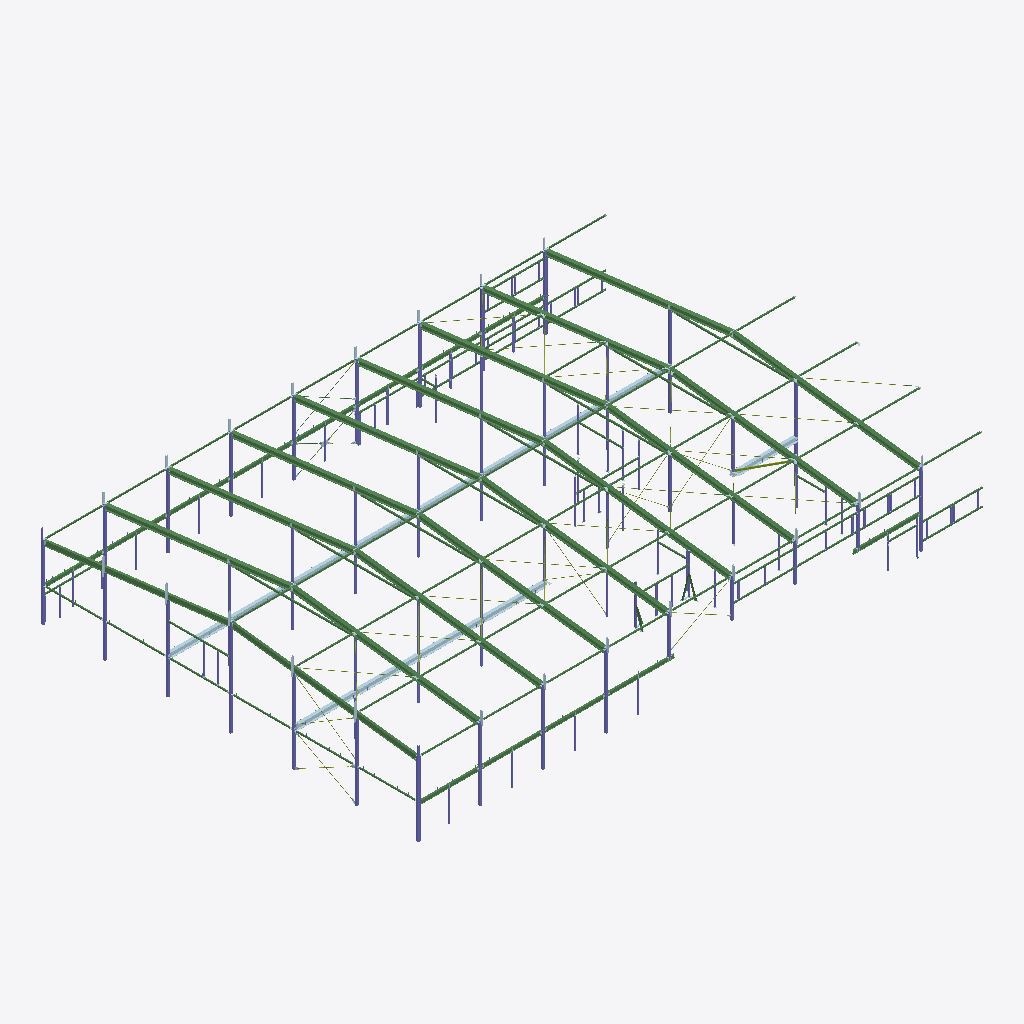
Isometric view of an IFC building model (IFC-SPF (STEP), schema IFC2X3, length unit millimetre), seen from the south-west, elements coloured by IFC class: 128 beams (green), 104 columns (violet), 39 plates (pale blue), 29 members (olive).
Extent 45.1 m × 30.2 m × 8.9 m (x, y, z). Storeys (1): Undefined at 0.00 m. Elements (2609): 1192 IfcPlate, 717 IfcMechanicalFastener, 318 IfcBeam, 289 IfcColumn, 93 IfcMember.

HEADER;
FILE_DESCRIPTION(('ViewDefinition[CoordinationView_V2.0, QuantityTakeOffAddOnView]','Option [BaseQuantities:On]','Option [GridExport:Off]','Option [Assemblies:On]','Option [Bolts:On]','Option [Rebars:On]','Option [PourObjects:Off]','Option [Welds:Off]','Option [SurfaceTreatments:Off]','Option [LocationBy:0]','Option [ViewColors:Off]','Option [SectionedSpine:Off]','[2 more]'),'2;1');
FILE_NAME('30480-1.ifc','2025-11-07T16:47:26',('DANSK-STAAL\\peh'),('Structural Designer'),'IFC Parser Version: 3.13.2','Tekla Structures 2023 Service Pack 9, IFC Export','');
FILE_SCHEMA(('IFC2X3'));
ENDSEC;
DATA;
#36=IFCPROJECT('0bNJAiQz90tuFobKm$AyXi',#5,'Akkasæter Lager- og vedlikeholdshall',$,$,$,$,(#11),#35);
#38=IFCSITE('1G3t5iv$L1bAtmOK88nsbo',#5,'Undefined',$,$,#37,$,$,.ELEMENT.,$,$,$,$,$);
#41=IFCBUILDING('0OCjBclg187edQUhSCADSA',#5,'Undefined',$,$,#40,$,$,.ELEMENT.,$,$,#39);
#43=IFCBUILDINGSTOREY('3zYVMgekL8auUWHVLGPrxM',#5,'Undefined',$,$,#42,$,$,.ELEMENT.,0.0);
#25191=IFCBEAM('1Dn2Y3f3z8EBBPtWE_W9qx',#834,'Drager','HEB360',$,#25190,#25187,'d5');
#25125=IFCBEAM('2_O4a7orj1xO4bWOQDpT59',#834,'Drager','HEB360',$,#25124,#25121,'d5');
#25437=IFCBEAM('0YhS$FUVv9Cxh0jXs9mVKd',#834,'Drager','HEB360',$,#25436,#25433,'d5');
#25540=IFCBEAM('1dJBHQx214UO8btIcm40NB',#834,'Drager','HEB360',$,#25539,#25536,'d10');
#25401=IFCBEAM('0hkcrwqez5V9K8XwfjNs$y',#834,'Drager','HEB360',$,#25400,#25397,'d5');
#25594=IFCBEAM('3gJ9hl_7X4bf6AcM347HAi',#834,'Drager','HEB360',$,#25593,#25590,'d6');
#25634=IFCBEAM('0XcdHrif50$Q8OKwia$GE0',#834,'Drager','HEB360',$,#25633,#25630,'d7');
#25480=IFCBEAM('0hTcqQ$In4gBDiGYv01IoI',#834,'Drager','HEB360',$,#25479,#25476,'d11');
#25455=IFCBEAM('1IgKblVvnCGwWa$p1DI_9l',#834,'Drager','HEB360',$,#25454,#25451,'d4');
#25654=IFCBEAM('0Z$1Amuo5Fq9ZcnsO9Coy7',#834,'Drager','HEB360',$,#25653,#25650,'d4');
#25209=IFCBEAM('2gnkkiC9HEzfDYqQIewQoo',#834,'Drager','HEB360',$,#25208,#25205,'d4');
#25419=IFCBEAM('3BiuEzyyzByRihUvmjtV_N',#834,'Drager','HEB360',$,#25418,#25415,'d4');
#25614=IFCBEAM('01pI1GvsbCBPyvwFadYyka',#834,'Drager','HEB360',$,#25613,#25610,'d41');
#25166=IFCBEAM('296ezj6Y1D4un02JuCmlvJ',#834,'Drager','HEB360',$,#25165,#25162,'d4');
#25569=IFCBEAM('14B8JxKgv2x8qdeYfrEOcO',#834,'Drager','HEB360',$,#25568,#25565,'d8');
#25511=IFCBEAM('3hwAV9V090cfjvZq3OQGyK',#834,'Drager','HEB360',$,#25510,#25507,'d9');
#25317=IFCBEAM('3Xzo0vpUP9BwdrMBley8kg',#834,'Drager','IPE400',$,#25316,#25313,'d13');
#25360=IFCBEAM('1GIGwnYAX5iuvAezhfpxhF',#834,'Drager','IPE400',$,#25359,#25356,'d12');
#28578=IFCCOLUMN('2r3C9r1Mj4vwEdbFiHPGaO',#834,'Søjle','RHS180X180X8',$,#28577,#28574,'s18');
#28652=IFCCOLUMN('1cic0lEfHC2OQP8idmJNqv',#834,'Søjle','RHS180X180X10',$,#28651,#28648,'s15');
#26187=IFCBEAM('1Mtxggv3D6ovRxMrwWDKPv',#834,'Drager','IPE270',$,#26186,#26183,'d3');
#29157=IFCCOLUMN('3eCqxltJr3CxjIx6IOOSWR',#834,'Søjle','RHS180X180X10',$,#29156,#29153,'s2');
#26217=IFCBEAM('0ryKuOtu5BZOTQHaSAtVwZ',#834,'Drager','IPE270',$,#26216,#26213,'d2');
#28958=IFCCOLUMN('2GUQl_yXT8UuPDngwTvE4c',#834,'Søjle','RHS180X180X10',$,#28957,#28954,'s5');
#28604=IFCCOLUMN('1zDbP7vH92muXIdMz73wUZ',#834,'Søjle','RHS180X180X8',$,#28603,#28600,'s17');
#22547=IFCBEAM('0cKw7x9Oj6FBr_1CbKpfeP',#834,'Drager','IPE270',$,#22546,#22543,'d14');
#28518=IFCCOLUMN('0UA7ftscrAOhy8VK1XxSsy',#834,'Søjle','RHS180X180X8',$,#28517,#28514,'s19');
#22528=IFCBEAM('3Mvoe1BP108v9500OzgnfE',#834,'Drager','IPE270',$,#22527,#22524,'d15');
#28836=IFCCOLUMN('3fPHZHcfDAoBj_Lxepj6QG',#1661,'Søjle','RHS180X180X10',$,#28835,#28832,'s14');
#22505=IFCBEAM('3VhUs5_x18g8xVXx93wAfz',#834,'Drager','IPE270',$,#22504,#22501,'d22');
#4411=IFCBEAM('2LlsaELbLA2QHBYQ9jh1CQ',#834,'Vind-X','RHS120X120X8',$,#4410,#4407,'x13');
#25383=IFCBEAM('30AezrovvF0PYgQeil6YQO',#834,'Vind-X','RHS120X120X8',$,#25382,#25379,'x15');
#29093=IFCCOLUMN('3V8P_i20P4MAZe0NTaZ3FO',#834,'Søjle','RHS150X150X8',$,#29092,#29089,'s4');
#5543=IFCBEAM('3C18tsnELFEgzzDtTE3x2U',#834,'Vind-X','RHS120X120X8',$,#5542,#5539,'x15');
#4274=IFCBEAM('0iABrgwBHCtR$A2ENaQQzq',#834,'Vind-X','RHS120X120X8',$,#4273,#4270,'x14');
#5667=IFCBEAM('3GcJWMBR13FfMD06Oe54bm',#834,'Vind-X','RHS120X120X8',$,#5666,#5663,'x15');
#28628=IFCCOLUMN('04_EXoDXL6uwJRvHiA_heI',#834,'Søjle','RHS180X180X10',$,#28627,#28624,'s16');
#4117=IFCBEAM('1e$UXvrZTAq8so37NyGXjn',#834,'Vind-X','RHS120X120X8',$,#4116,#4113,'x15');
#28736=IFCCOLUMN('215WP7tn5BhQf$LxWsj2rR',#834,'Søjle','RHS180X180X10',$,#28735,#28732,'s13');
#28712=IFCCOLUMN('3wDGYthejE0P1XBWod4EY1',#834,'Søjle','RHS180X180X10',$,#28711,#28708,'s13');
#5419=IFCBEAM('31EFzdNurFtxd9AK11bw7k',#834,'Vind-X','RHS120X120X8',$,#5418,#5415,'x15');
#28749=IFCCOLUMN('2czQWtH$94qQhJw0YGV_8$',#834,'Søjle','RHS180X180X10',$,#28748,#28745,'s13');
#28487=IFCCOLUMN('0q$BmHcwb1cO2MGNCzJ4Rh',#834,'Søjle','RHS180X180X10',$,#28486,#28483,'s20');
#5284=IFCBEAM('1_IKtWNpL4$OEAfll7uQPN',#834,'Vind-X','RHS120X120X8',$,#5283,#5280,'x15');
#22312=IFCBEAM('0CwnCISD50b9RIBq5MNOf8',#834,'Drager','IPE270',$,#22311,#22308,'d19');
#22212=IFCBEAM('3tEMxNb5D9tANA6EEyD9I7',#834,'Drager','IPE270',$,#22211,#22208,'d23');
#22251=IFCBEAM('15iC$qDCf0NuMvKMzcqdmZ',#834,'Drager','IPE270',$,#22250,#22247,'d20');
#22284=IFCBEAM('3gaQ9cQs1Be9hZdn9Y61bX',#834,'Drager','IPE270',$,#22283,#22280,'d21');
#22385=IFCBEAM('1b9wLma_rCEOvKK$Sg79Hk',#834,'Drager','IPE270',$,#22384,#22381,'d16');
#22366=IFCBEAM('1ieti8aBb1Hf3ksFU21tOC',#834,'Drager','IPE270',$,#22365,#22362,'d17');
#22328=IFCBEAM('1SKkk0Y1D5aeB_uKP_R_yw',#834,'Drager','IPE270',$,#22327,#22324,'d18');
#28871=IFCCOLUMN('1QDBQEmPT1TAXfy9YFl8Q4',#1661,'Søjle','RHS180X180X10',$,#28870,#28867,'s12');
#28886=IFCCOLUMN('3M2Nz5SIj3cOSBzP1I2j$9',#1661,'Søjle','RHS180X180X10',$,#28885,#28882,'s12');
#28901=IFCCOLUMN('1aTFGjoDnA8AG_bALr_VuE',#834,'Søjle','RHS180X180X10',$,#28900,#28897,'s10');
#26250=IFCBEAM('03qP79FdnF8w_zCutuBIqk',#834,'Drager','IPE270',$,#26249,#26246,'d1');
#28817=IFCCOLUMN('21XRFO9LLDgx5jS0TZZe9L',#44,'Søjle','RHS180X180X10',$,#28816,#28813,'s8');
#28928=IFCCOLUMN('2qq1wV3qD2DON7NV8yhG4z',#834,'Søjle','RHS150X150X8',$,#28927,#28924,'s6');
#28797=IFCCOLUMN('1ZfwBgjZXByfnfJoxlc$F6',#834,'Søjle','RHS180X180X10',$,#28796,#28793,'s9');
#29142=IFCCOLUMN('1wDZcM10TA$gukLgsnnOoY',#834,'Søjle','RHS150X150X8',$,#29141,#29138,'s3');
#28773=IFCCOLUMN('0RH$eu$gHD0xwSr88okFzZ',#834,'Søjle','RHS180X180X10',$,#28772,#28769,'s7');
#29221=IFCCOLUMN('298EFIa912R8BDH$bhKZom',#1661,'Søjle','RHS150X150X8',$,#29220,#29217,'s1');
#29240=IFCCOLUMN('3ypxthSjz03wZpq5GrFIvG',#1661,'Søjle','RHS150X150X8',$,#29239,#29236,'s1');
#29202=IFCCOLUMN('23Y4gTxSfDcOhXlx6yjV9U',#1661,'Søjle','RHS150X150X8',$,#29201,#29198,'s1');
#29116=IFCCOLUMN('0Mplij4ATCmOlZhuNON1Vp',#834,'Søjle','RHS150X150X8',$,#29115,#29112,'s54');
#24958=IFCPLATE('2UI_$ESVj9CeXRXjSikfxG',#834,'HSQ','FL35*250',$,#24957,#24954,'f12');
#29067=IFCCOLUMN('1V5FvdBwb398CV7uo56gv9',#834,'Søjle','RHS150X150X8',$,#29066,#29063,'s55');
#24984=IFCPLATE('1WEgfLdKH9ewOefhiKDrLl',#834,'HSQ','FL35*250',$,#24983,#24980,'f7');
#27374=IFCCOLUMN('36BljxYZn7Gw3Oe0FA1nFl',#834,'Søjle','RHS150X150X8',$,#27373,#27370,'s28');
#25010=IFCPLATE('04cn5Cwu5ENOpaYT3KHhvd',#834,'HSQ','FL35*250',$,#25009,#25006,'f3');
#25030=IFCPLATE('14J1PK4FnDlADhNr0AMdKg',#834,'HSQ','FL35*250',$,#25029,#25026,'f1');
#20573=IFCPLATE('2wrEluOc90Mv2KJ9kHF6C5',#834,'HSQ','FL35*250',$,#20572,#20569,'f11');
#20745=IFCPLATE('1yCMMvkir2ngYQgAU1XV9S',#834,'HSQ','FL35*250',$,#20744,#20741,'f5');
#28856=IFCCOLUMN('0chhrDRJj34vTx6gLlrnVU',#1661,'Søjle','RHS180X180X10',$,#28855,#28852,'s11');
#20503=IFCPLATE('0kbEqZrRLCwwJMlWzXOBD0',#1661,'HSQ','FL35*250',$,#20502,#20499,'f10');
#20600=IFCPLATE('1l3NNjN1z57x0Aw6tFE0Lm',#834,'HSQ','FL35*250',$,#20599,#20596,'f6');
#20626=IFCPLATE('1vJVpW1oT9AhPp_DWYgHc9',#834,'HSQ','FL35*250',$,#20625,#20622,'f8');
#20753=IFCPLATE('2xIJJjtyH349NUd1wiWAY1',#834,'HSQ','FL35*250',$,#20752,#20749,'f4');
#27320=IFCCOLUMN('0P61tLbNT53OVDkt5NZ8uz',#834,'Søjle','RHS150X150X8',$,#27319,#27316,'s26');
#20767=IFCPLATE('2mfTU74SDCbORyomCHETp3',#834,'HSQ','FL35*250',$,#20766,#20763,'f2');
#24913=IFCPLATE('0xO$MSEw1Cne65zoZzAOI4',#1661,'HSQ','FL35*250',$,#24912,#24909,'f13');
#20547=IFCPLATE('2YDJAqJarD3wFlPb5QKdZw',#1661,'HSQ','FL35*250',$,#20546,#20543,'f9');
#29046=IFCCOLUMN('1XT5HXeCzBtQ62L6ymSMLP',#1661,'Søjle','RHS150X150X8',$,#29045,#29042,'s1');
#29027=IFCCOLUMN('2oMr0eEer0fu6OQD9c_iua',#1661,'Søjle','RHS150X150X8',$,#29026,#29023,'s1');
#29183=IFCCOLUMN('2Ha49doDD2_gu$Utb0JWtH',#1661,'Søjle','RHS150X150X8',$,#29182,#29179,'s1');
#27260=IFCCOLUMN('068M0DzD9Db97WGJ874vfi',#834,'Søjle','RHS180X180X10',$,#27259,#27256,'s33');
#27231=IFCCOLUMN('3zY$n$DxTFwB4r4tndhcFk',#834,'Søjle','RHS180X180X10',$,#27230,#27227,'s31');
#25941=IFCBEAM('1BTeUJ9aL3m8Y1xvWqB0L9',#834,'Portomfatning','RHS100X100X6',$,#25940,#25937,'p27');
#26959=IFCBEAM('2wXGJV9kb6Uf8w5JEAMha1',#834,'Portomfatning','RHS100X100X6',$,#26958,#26955,'p12');
#27199=IFCCOLUMN('1s3W8kfPn3HhE0I4pH1fTA',#834,'Søjle','RHS180X180X10',$,#27198,#27195,'s32');
#27347=IFCCOLUMN('38HMppXYHBv8FUKrv4DYMB',#834,'Søjle','RHS180X180X10',$,#27346,#27343,'s30');
#26085=IFCBEAM('3jIQ6_0TXFqPgkd8unvcMC',#834,'Portomfatning','RHS100X100X6',$,#26084,#26081,'p27');
#26531=IFCBEAM('1LZNvn0crAQhSCFz6sBGId',#834,'Portomfatning','RHS100X100X6',$,#26530,#26527,'p17');
#28192=IFCCOLUMN('2$DPY8u556S8lF$W2j0LkJ',#834,'Søjle','RHS150X150X8',$,#28191,#28188,'s24');
#25962=IFCBEAM('3gHcDvcXXDquk69IB2_gbP',#834,'Portomfatning','RHS100X100X6',$,#25961,#25958,'p27');
#25004=IFCPLATE('0Fd0X5LzDCfARbHmBd7sKK',#833,'HSQ','FL5*215',$,#25003,#25000,'ID0f9c0845-57d3-4ca4-a6e5-4702e71f6514');
#28404=IFCBEAM('160DEbAzb23gkOMxANY7bz',#834,'Portomfatning','RHS100X100X6',$,#28403,#28400,'p3');
#19417=IFCBEAM('3ljZr5DgT8yAy4K9PjsE$e',#834,'Vind-X','RHS100X100X6',$,#19416,#19415,'x31');
#19679=IFCBEAM('1Kf0pEpgP1Suv79D6TUeEI',#834,'Vind-X','RHS100X100X6',$,#19678,#19677,'x30');
#18872=IFCBEAM('0toGJ2bTTBmPTFG5BbYm0W',#834,'Vind-X','RHS100X100X6',$,#18871,#18870,'x31');
#19064=IFCBEAM('0EpXfMmFb5JufBP8f$Hkbe',#834,'Vind-X','RHS100X100X6',$,#19063,#19062,'x31');
#19251=IFCBEAM('3ZWe6Wx59DBhnDUMp3bMPQ',#44,'Vind-X','RHS100X100X6',$,#19250,#19249,'x64');
#19346=IFCBEAM('2o5mMjyI53V9F78fbvviaR',#834,'Vind-X','RHS100X100X6',$,#19345,#19344,'x31');
#18974=IFCBEAM('1y9yQyMYjFAxbfgPUco5_H',#834,'Vind-X','RHS100X100X6',$,#18973,#18972,'x31');
#19158=IFCBEAM('2895KA2qL7$ezOyx8e9MgW',#834,'Vind-X','RHS100X100X6',$,#19157,#19156,'x31');
#26066=IFCBEAM('3Lr0BsA15EaB4Xs4_ukc7l',#834,'Portomfatning','RHS100X100X6',$,#26065,#26062,'p27');
#24952=IFCPLATE('1kXlp0cxbEv9EZsJFZsr6a',#833,'HSQ','FL5*215',$,#24951,#24948,'ID6e86fcc0-9bb9-4ee4-93a3-d933e3db51a4');
#25079=IFCBEAM('3YpRok$uPEUvT4W6xfByd_',#834,'Vind-X','RHS100X100X6',$,#25078,#25075,'x16');
#27558=IFCBEAM('2fmaNg3t9Ad8tQJEe2ldfm',#834,'Vind-X','RHS100X100X6',$,#27557,#27554,'x60');
#27804=IFCBEAM('1Kp14bs_X2XBPa_hdi1uOG',#834,'Vind-X','RHS100X100X6',$,#27803,#27800,'x1');
#17636=IFCBEAM('2u9HHFJ$96jRR4iY3NjtSL',#834,'Vind-X','RHS100X100X6',$,#17635,#17632,'x60');
#18238=IFCBEAM('2NDTr$6DT6n8xn0NYrDvgp',#834,'Vind-X','RHS100X100X6',$,#18237,#18234,'x60');
#21013=IFCBEAM('1vjVyHvDX7ivvuU7wYfxwa',#834,'Vind-X','RHS100X100X6',$,#21012,#21009,'x4');
#24978=IFCPLATE('3RsB$R0Tv1LB43CEtqIAG8',#833,'HSQ','FL5*215',$,#24977,#24974,'IDdbd8bfdb-01de-4154-b103-30edf448a408');
#25054=IFCBEAM('1F7f4skn1EShTrcEhmSJN2',#834,'Vind-X','RHS100X100X6',$,#25053,#25050,'x17');
#25231=IFCBEAM('08b$dNI1DClfEkHZUsqdmg',#834,'Vind-X','RHS100X100X6',$,#25230,#25227,'x6');
#26756=IFCBEAM('0cCWUCpt91N964xVkdzwkt',#834,'Vind-X','RHS100X100X6',$,#26755,#26752,'x6');
#26797=IFCBEAM('3iXy6GNw5DCvOLr3kfd6Wr',#834,'Vind-X','RHS100X100X6',$,#26796,#26793,'x6');
#27116=IFCBEAM('1KzyO8LHX9NOHtb4NvVe7B',#834,'Vind-X','RHS100X100X6',$,#27115,#27112,'x6');
#27577=IFCBEAM('0mKRG43cz8fBprYOWbgAHz',#834,'Vind-X','RHS100X100X6',$,#27576,#27573,'x60');
#27699=IFCBEAM('3pe2BKy6HDA8$7QmsFhSx5',#834,'Vind-X','RHS100X100X6',$,#27698,#27695,'x60');
#27677=IFCBEAM('3yRih0qVbFMxTtgS8Vel8x',#834,'Vind-X','RHS100X100X6',$,#27676,#27673,'x60');
#27718=IFCBEAM('3vaEi90gf4Nvs__11QVSg1',#834,'Vind-X','RHS100X100X6',$,#27717,#27714,'x60');
#27746=IFCBEAM('3ItZaQVv9DvOkIdrNOnCvK',#834,'Vind-X','RHS100X100X6',$,#27745,#27742,'x60');
#27732=IFCBEAM('0Ow$Ht8Yn63Bax1jQIe_ZW',#834,'Vind-X','RHS100X100X6',$,#27731,#27728,'x60');
#27760=IFCBEAM('0OkOwqOCD49elaK0JAneks',#834,'Vind-X','RHS100X100X6',$,#27759,#27756,'x60');
#27790=IFCBEAM('0gEKwtMBT9VhWHwPMeQcVU',#834,'Vind-X','RHS100X100X6',$,#27789,#27786,'x1');
#17667=IFCBEAM('1ZgVGvZzn9lR6spSx58knx',#834,'Vind-X','RHS100X100X6',$,#17666,#17663,'x60');
#18751=IFCBEAM('07yXf4g2H0XO_bd2M0mQSD',#834,'Vind-X','RHS100X100X6',$,#18750,#18749,'x32');
#25255=IFCBEAM('2lqT2ksTb0$v6$bP8GAYQP',#834,'Vind-X','RHS100X100X6',$,#25254,#25251,'x6');
#26772=IFCBEAM('0k_YFk$q18PxyQfCNR3Mw_',#834,'Vind-X','RHS100X100X6',$,#26771,#26768,'x11');
#26834=IFCBEAM('22rwCm6NH1WPWJrc7cwYCT',#834,'Vind-X','RHS100X100X6',$,#26833,#26830,'x6');
#26871=IFCBEAM('3eG8rV06rEjRDu7qonO68W',#834,'Vind-X','RHS100X100X6',$,#26870,#26867,'x6');
#26889=IFCBEAM('2ZU$uhDen8uhL06brExwln',#834,'Vind-X','RHS100X100X6',$,#26888,#26885,'x6');
#27074=IFCBEAM('0Ke10GS4nF$x9_QCJEGtSn',#834,'Vind-X','RHS100X100X6',$,#27073,#27070,'x6');
#27102=IFCBEAM('31oBKo48H8khqXVm6mOOIW',#834,'Vind-X','RHS100X100X6',$,#27101,#27098,'x6');
#27088=IFCBEAM('0nTCAKzIH4IBDJKdbrCM6M',#834,'Vind-X','RHS100X100X6',$,#27087,#27084,'x61');
#27153=IFCBEAM('3qA1YUfTb3IA38AIuXqz6$',#834,'Vind-X','RHS100X100X6',$,#27152,#27149,'x6');
#27818=IFCBEAM('1EyY996Cv1Zx5OYJKhXRLZ',#834,'Vind-X','RHS100X100X6',$,#27817,#27814,'x1');
#28996=IFCCOLUMN('2U9xrJpoD8CO2nADrfzPWt',#1661,'Søjle','RHS150X150X8',$,#28995,#28992,'s1');
#21241=IFCBEAM('2cosSxXgfCTftmTMaqk7D2',#834,'Vind-X','RHS100X100X6',$,#21240,#21237,'x3');
#25038=IFCPLATE('3BXh1yqsnFC9mtFn9kBNOO',#833,'HSQ','FL5*215',$,#25037,#25034,'IDcb86b07c-d36c-4f30-9c37-3f126e2d7618');
#26654=IFCBEAM('3hBVLjE0H3pRs_Ihh1Qeyg',#834,'Vind-X','RHS100X100X6',$,#26653,#26650,'x61');
#27658=IFCBEAM('1QjOd52pf7bALSq$d4UiHw',#834,'Vind-X','RHS100X100X6',$,#27657,#27654,'x60');
#27774=IFCBEAM('36XgRMbd10pAcUhDiu76Fa',#834,'Vind-X','RHS100X100X6',$,#27773,#27770,'x1');
#25276=IFCBEAM('3uT_RF9dz3yuCo6MEFFvpC',#834,'Vind-X','RHS100X100X6',$,#25275,#25272,'x9');
#26815=IFCBEAM('386jDbAfv1BPc8U5zCQykK',#834,'Vind-X','RHS100X100X6',$,#26814,#26811,'x6');
#26850=IFCBEAM('2B4j3P1KfFNAlTk4nUdqMJ',#834,'Vind-X','RHS100X100X6',$,#26849,#26846,'x10');
#26940=IFCBEAM('28ejie1TLDuOWCwRkJyRj_',#834,'Portomfatning','RHS100X100X6',$,#26939,#26936,'p12');
#27134=IFCBEAM('050LD7VgT0IxNjBf81DDGH',#834,'Vind-X','RHS100X100X6',$,#27133,#27130,'x9');
#28385=IFCBEAM('1$cSpEnEDCzALbWTr8Yaq9',#834,'Portomfatning','RHS100X100X6',$,#28384,#28381,'p3');
#21212=IFCBEAM('350KQB6sX6zeSPkp9zxTpn',#834,'Vind-X','RHS100X100X6',$,#21211,#21208,'x29');
#21260=IFCBEAM('35V3F7ohbC7v$d6H9yPHOs',#834,'Vind-X','RHS100X100X6',$,#21259,#21256,'x5');
#27604=IFCBEAM('0MdvYEdSj0xBHdg73nbHxs',#834,'Vind-X','RHS100X100X6',$,#27603,#27600,'x2');
#20979=IFCBEAM('2xCCq6fOv3t8DJB32VrrOR',#834,'Vind-X','RHS100X100X6',$,#20978,#20975,'x8');
#22699=IFCBEAM('0TRPcYXsbEMvTeWuivIiSJ',#834,'Vind-X','RHS100X100X6',$,#22698,#22695,'x7');
#27631=IFCBEAM('0sVxI6ndn0ZeE$bFiPPHV$',#834,'Vind-X','RHS100X100X6',$,#27630,#27627,'x2');
#20739=IFCPLATE('1UVh7WuDn2NxhA7rGgpRDW',#833,'HSQ','FL5*215',$,#20738,#20735,'ID5e7eb1e0-e0dc-425f-baca-1f542acdb360');
#26333=IFCBEAM('1$7igncanEvesrPyGV7_w8',#834,'Portomfatning','RHS100X100X6',$,#26332,#26329,'p22');
#24901=IFCPLATE('0cjMxuWXvAa9xG8DJXvXtQ',#833,'HSQ','FL5*215',$,#24900,#24897,'ID26b56ef8-821e-4a90-9ed0-20d4e1e61dda');
#25676=IFCBEAM('1UZBP01yD4TvmB4e7iCFxm',#834,'Portomfatning','RHS100X100X6',$,#25675,#25672,'p12');
#25728=IFCMEMBER('2lyVbytEz1e8C71Y9$pg9r',#834,'Vind-X','RHS120X120X10',$,#25727,#25724,'x12');
#27406=IFCCOLUMN('0SWiYkMpL1G9b86XFfl4H9',#834,'Søjle','RHS150X150X8',$,#27405,#27402,'s29');
#28309=IFCBEAM('31eRQ8W6zE2wLUfVWepHNN',#834,'Portomfatning','RHS100X100X6',$,#28308,#28305,'p3');
#20721=IFCPLATE('29isTn92v8dRZPUnj1YpzF',#833,'HSQ','FL20*540',$,#20720,#20717,'ID89b36771-242e-489d-b8d9-7b1b418b3f4f');
#25767=IFCCOLUMN('0vKB0uRUT12vOI9tFD6k76',#834,'Portomfatning','RHS100X100X6',$,#25766,#25763,'p30');
#27032=IFCBEAM('0hxYnLzun4qQPDmcvTtl0m',#834,'Portomfatning','RHS100X100X6',$,#27031,#27028,'p12');
#28283=IFCBEAM('2qThWRPXv1OgZ4Dk5YqU10',#834,'Portomfatning','RHS100X100X6',$,#28282,#28279,'p3');
#20594=IFCPLATE('2ABXsryHL72RQluKruo3ny',#833,'HSQ','FL5*215',$,#20593,#20590,'ID8a2e1db5-f115-4709-b6af-e14d78c83c7c');
#20620=IFCPLATE('3gRmZr6fjB9gD2gh2D2HeZ',#833,'HSQ','FL5*215',$,#20619,#20616,'IDea6f08f5-1a9b-4b26-a342-aab08d091a23');
#24943=IFCPLATE('1yaadUz1n3$hphQ2rhSzfk',#833,'HSQ','FL20*540',$,#24942,#24939,'ID7c9249de-f41c-43fe-bceb-682d6b73da6e');
#24998=IFCPLATE('0TBm_sFVL9hPla_DrN6rHB',#833,'HSQ','FL20*540',$,#24997,#24994,'ID1d2f0fb6-3df5-49ad-9be4-f8dd571b544b');
#20667=IFCPLATE('19_Wc25KL76eFx$ahZ7HTa',#833,'HSQ','FL5*215',$,#20666,#20663,'ID49fa0982-1545-471a-83fb-fe4ae31d1764');
#24972=IFCPLATE('13ziOlwQ9Ekeh0X7pf2JHL',#833,'HSQ','FL20*540',$,#24971,#24968,'ID43f6c62f-e9a2-4eba-8ac0-847ce9093455');
#750=IFCBEAM('3Xf7monkj3zxpEvGkI4lfG',#44,'Portomfatning','RHS100X100X6',$,#749,#746,'p80');
#25024=IFCPLATE('28UZGiD5H2RwRYRaJDm2rm',#833,'HSQ','FL20*540',$,#25023,#25020,'ID887a342c-3454-426f-a6e2-6e44cdc02d70');
#20489=IFCPLATE('26eZBFTL1C4QZcBK8kK_he',#833,'HSQ','FL5*215',$,#20488,#20485,'ID86a232cf-7550-4c11-a8e6-2d422e53eae8');
#20685=IFCPLATE('3KJQjTYB5EKhZDBTm8STw8',#833,'HSQ','FL5*215',$,#20684,#20681,'IDd44dab5d-88b1-4e52-b8cd-2ddc0871de88');
#20541=IFCPLATE('3SuJN2jHj40gQNa3ogdRlZ',#833,'HSQ','FL5*215',$,#20540,#20537,'IDdce135c2-b51b-4402-a697-903caa9dbbe3');
#20567=IFCPLATE('2PeCRXAUHCiPZhlQICatMH',#7131,'HSQ','FL5*215',$,#20566,#20563,'ID99a0c6e1-29e4-4cb1-98eb-bda48c937591');
#26484=IFCBEAM('3UQyYmZ7TFOP_L94hUNCnQ',#834,'Portomfatning','RHS100X100X6',$,#26483,#26480,'p4');
#24883=IFCPLATE('2iUTsNhqn8bfuleBxo_P4f',#833,'HSQ','FL20*540',$,#24882,#24879,'IDac79dd97-af4c-4896-9e2f-a0bef2f99129');
#27427=IFCCOLUMN('0lRdiaGQv0_fv$93j2x3ig',#834,'Søjle','RHS150X150X8',$,#27426,#27423,'s27');
#27956=IFCCOLUMN('0apeosIdX6MQgYcoTKAXoF',#834,'Søjle','RHS100X100X6',$,#27955,#27952,'s23');
#779=IFCCOLUMN('39xKPXZDLEevTvW5sFFizk',#44,'Portomfatning','RHS100X100X6',$,#778,#775,'p78');
#26428=IFCCOLUMN('1g7C7btqb0vg3CSQp7hUNj',#834,'Portomfatning','RHS100X100X6',$,#26427,#26424,'p20');
ENDSEC;
